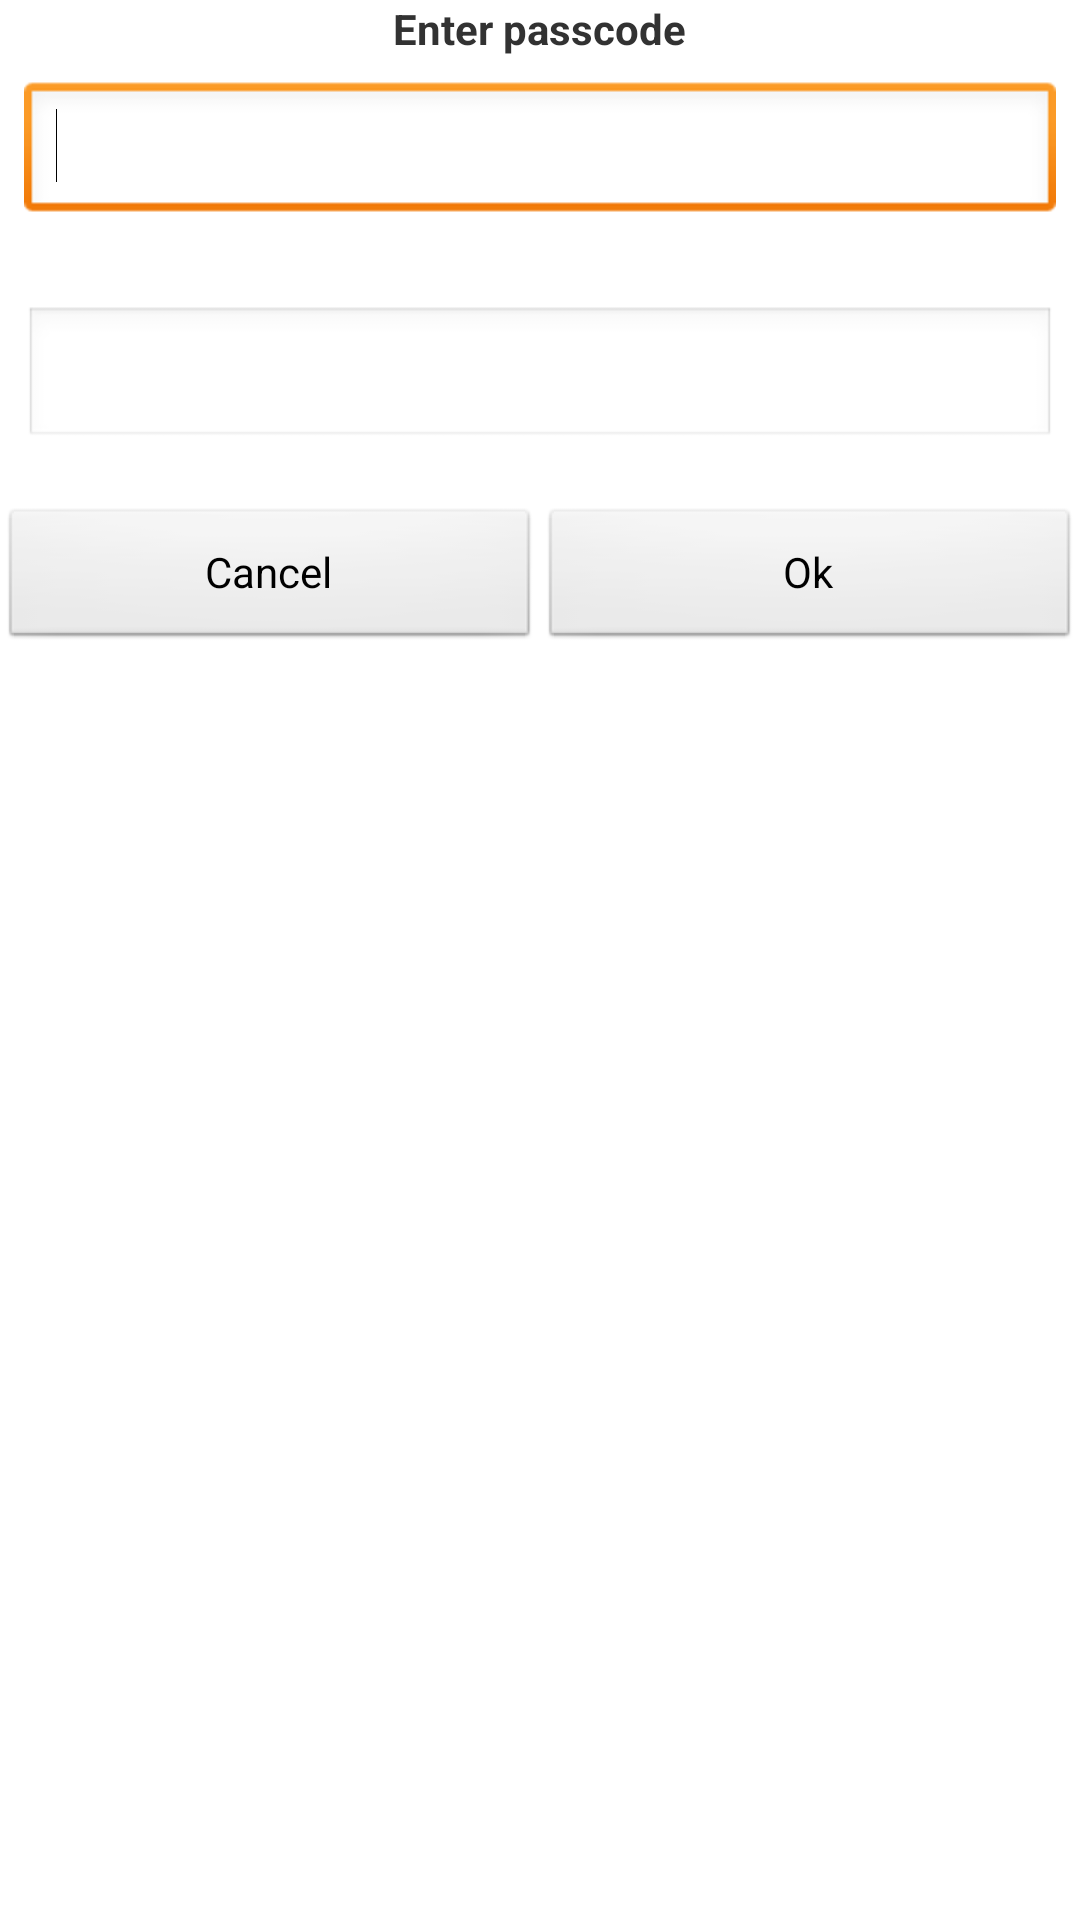

Reconstruct the res/layout file that produces this screen, plus the resources it refers to.
<!-- AndroidManifest.xml: application theme AppTheme -->
<!-- res/layout/prefs_password_edit_dialog.xml -->
<?xml version="1.0" encoding="UTF-8"?>
<RelativeLayout xmlns:android="http://schemas.android.com/apk/res/android"
    xmlns:tools="http://schemas.android.com/tools"
    android:id="@+id/root"
    android:layout_width="fill_parent"
    android:layout_height="wrap_content"
    android:layout_gravity="center"
    android:orientation="vertical" >

    
    <TextView
        android:id="@+id/prefsPasswordEditDlgPrompt1"
        android:layout_width="wrap_content"
        android:layout_height="wrap_content"
        android:layout_alignParentTop="true"
        android:layout_centerHorizontal="true"
        android:text="@string/enter_passcode"
        android:textStyle="bold" />

    <EditText
        android:id="@+id/prefsPasswordEditText1"
        android:layout_width="fill_parent"
        android:layout_height="wrap_content"
        android:layout_alignParentLeft="true"
        android:layout_below="@+id/prefsPasswordEditDlgPrompt1"
        android:layout_marginLeft="8dp"
        android:layout_marginRight="8dp"
        android:layout_marginTop="8dp"
        android:digits="0123456789"
        android:ems="10"
        android:imeOptions="actionNext"
        android:inputType="numberDecimal"
        android:nextFocusDown="@+id/prefsPasswordEditText2"
        android:password="true"
        tools:ignore="Deprecated" >

    	<requestFocus/>
	</EditText>

    <TextView
        android:id="@+id/prefsPasswordEditDlgPrompt2"
        android:layout_width="wrap_content"
        android:layout_height="wrap_content"
        android:layout_below="@+id/prefsPasswordEditText1"
        android:layout_centerHorizontal="true"
        android:text=""
        android:textStyle="bold" />
    
    <EditText
        android:id="@+id/prefsPasswordEditText2"
        android:layout_width="fill_parent"
        android:layout_height="wrap_content"
        android:layout_alignParentLeft="true"
        android:layout_below="@+id/prefsPasswordEditDlgPrompt2"
        android:layout_marginLeft="8dp"
        android:layout_marginRight="8dp"
        android:layout_marginTop="8dp"
        android:digits="0123456789"
        android:ems="10"
        android:imeOptions="actionDone"
        android:inputType="numberDecimal"
        android:password="true"
        tools:ignore="Deprecated" />

    <TextView
        android:id="@+id/prefsPasswordEditMessage"
        android:layout_width="fill_parent"
        android:layout_height="wrap_content"
        android:layout_alignParentLeft="true"
        android:layout_below="@+id/prefsPasswordEditText2"
        android:gravity="center_horizontal"
        android:textStyle="bold" />

    <LinearLayout
        android:layout_width="fill_parent"
        android:layout_height="wrap_content"
        android:layout_below="@+id/prefsPasswordEditMessage" >

        <Button
            android:id="@+id/cancelPasswordChangeBtn"
            android:layout_width="0dp"
            android:layout_height="wrap_content"
            android:layout_weight="0.5"
            android:text="Cancel" />

        <Button
            android:id="@+id/savePasswordBtn"
            android:layout_width="0dp"
            android:layout_height="wrap_content"
            android:layout_weight="0.5"
            android:text="Ok" />

    </LinearLayout>
    
</RelativeLayout>
<!-- resources referenced by this layout -->
<resources>
  <string name="enter_passcode">Enter passcode</string>
  <style name="AppTheme" parent="AppBaseTheme">
          
      </style>
  <style name="AppBaseTheme" parent="android:Theme.Light">
          
      </style>
</resources>
